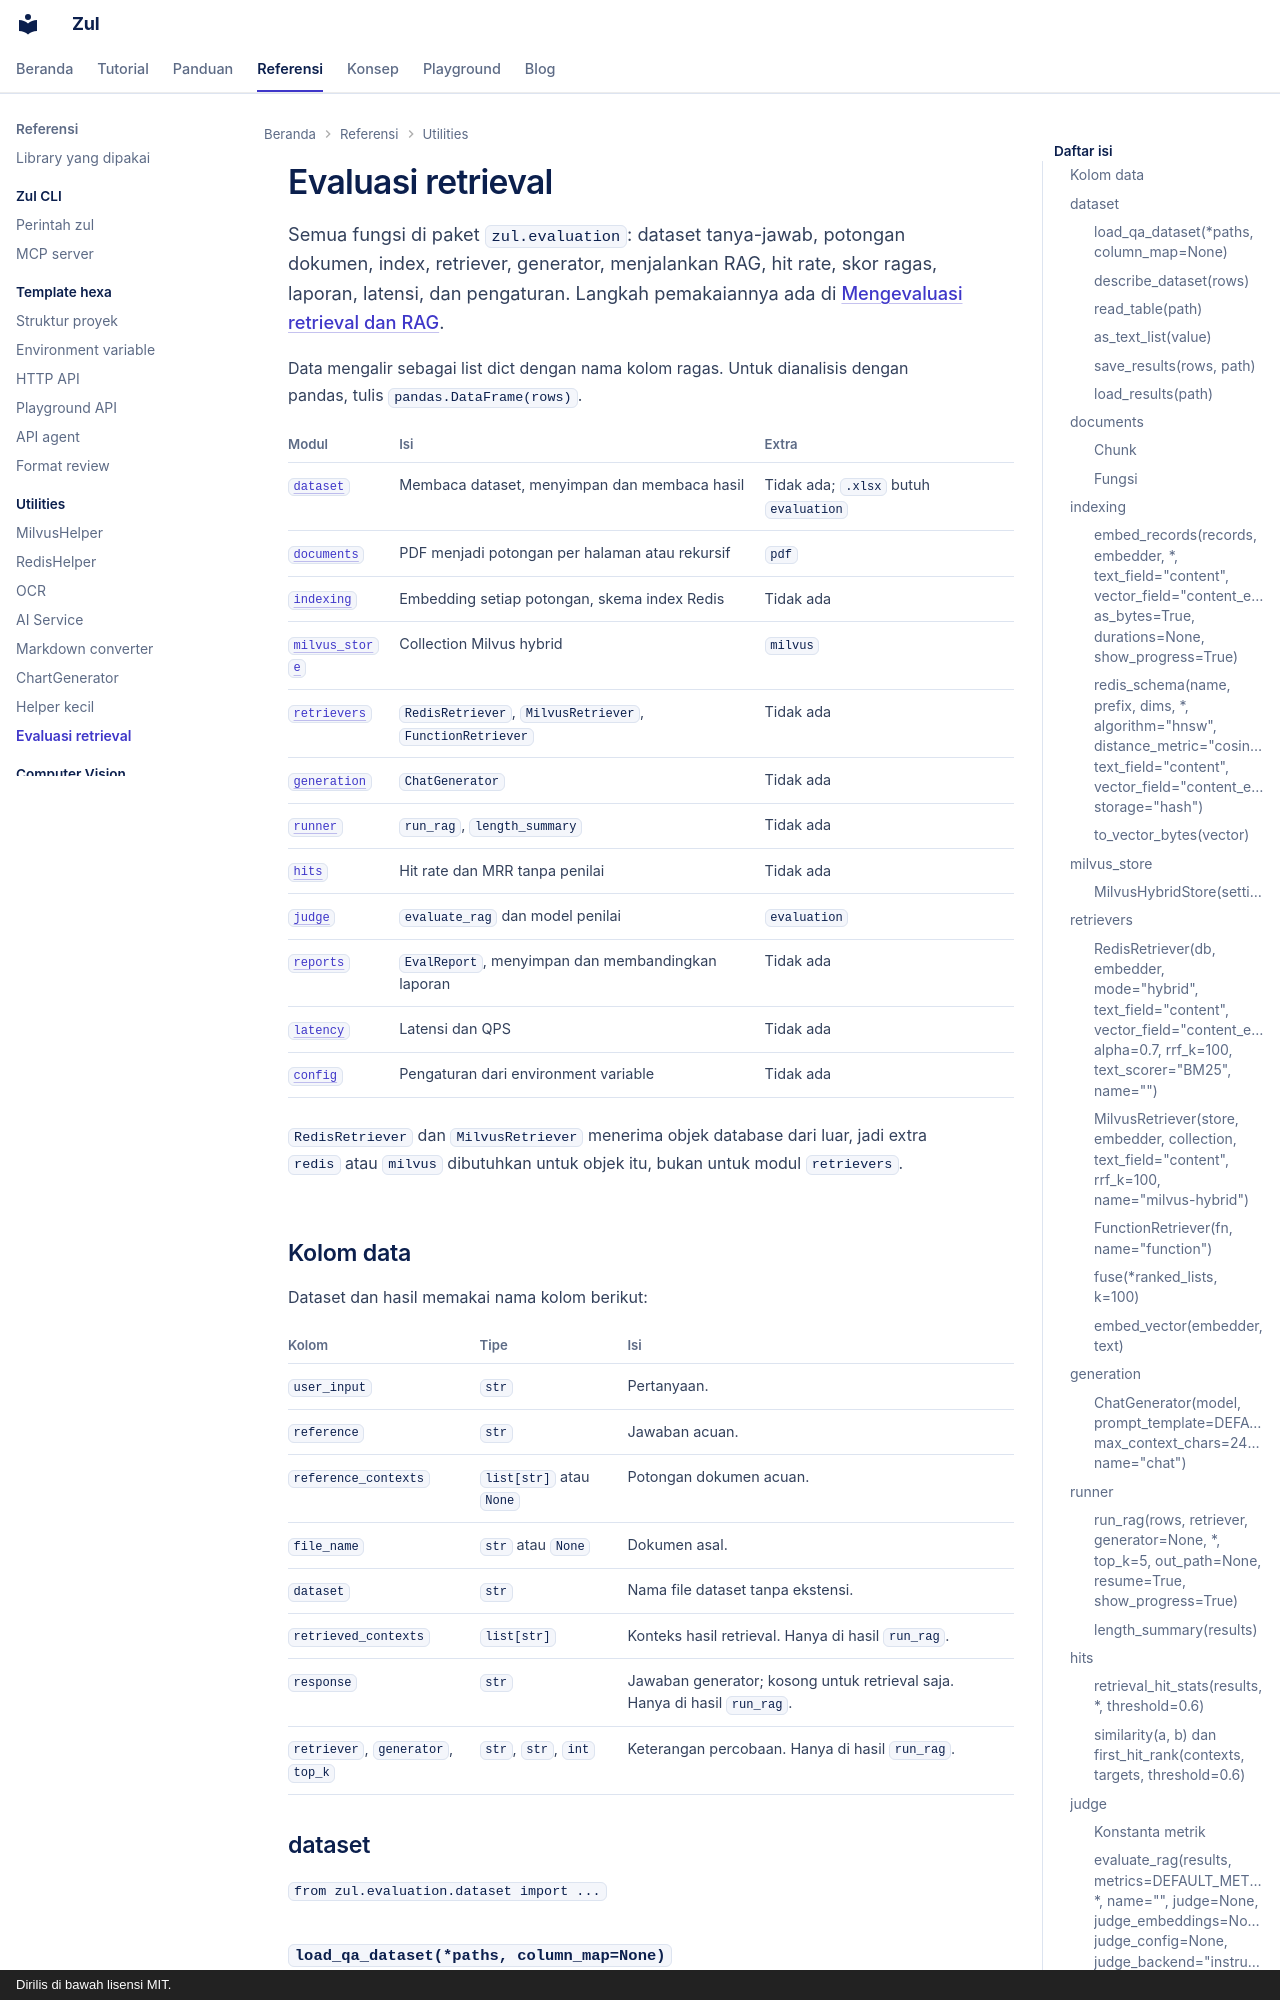

repository: kazuma313/zul_utilities · page: referensi/evaluation/index.html · generator: mkdocs · copyright: Dirilis di bawah lisensi MIT.

# Evaluasi retrieval

Semua fungsi di paket `zul.evaluation`: dataset tanya-jawab, potongan dokumen, index, retriever, generator, menjalankan RAG, hit rate, skor ragas, laporan, latensi, dan pengaturan. Langkah pemakaiannya ada di [Mengevaluasi retrieval dan RAG](../panduan/mengevaluasi-retrieval.md).

Data mengalir sebagai list dict dengan nama kolom ragas. Untuk dianalisis dengan pandas, tulis `pandas.DataFrame(rows)`.

| Modul | Isi | Extra |
|---|---|---|
| [`dataset`](#dataset) | Membaca dataset, menyimpan dan membaca hasil | Tidak ada; `.xlsx` butuh `evaluation` |
| [`documents`](#documents) | PDF menjadi potongan per halaman atau rekursif | `pdf` |
| [`indexing`](#indexing) | Embedding setiap potongan, skema index Redis | Tidak ada |
| [`milvus_store`](#milvus_store) | Collection Milvus hybrid | `milvus` |
| [`retrievers`](#retrievers) | `RedisRetriever`, `MilvusRetriever`, `FunctionRetriever` | Tidak ada |
| [`generation`](#generation) | `ChatGenerator` | Tidak ada |
| [`runner`](#runner) | `run_rag`, `length_summary` | Tidak ada |
| [`hits`](#hits) | Hit rate dan MRR tanpa penilai | Tidak ada |
| [`judge`](#judge) | `evaluate_rag` dan model penilai | `evaluation` |
| [`reports`](#reports) | `EvalReport`, menyimpan dan membandingkan laporan | Tidak ada |
| [`latency`](#latency) | Latensi dan QPS | Tidak ada |
| [`config`](#config) | Pengaturan dari environment variable | Tidak ada |

`RedisRetriever` dan `MilvusRetriever` menerima objek database dari luar, jadi extra `redis` atau `milvus` dibutuhkan untuk objek itu, bukan untuk modul `retrievers`.

## Kolom data

Dataset dan hasil memakai nama kolom berikut:

| Kolom | Tipe | Isi |
|---|---|---|
| `user_input` | `str` | Pertanyaan. |
| `reference` | `str` | Jawaban acuan. |
| `reference_contexts` | `list[str]` atau `None` | Potongan dokumen acuan. |
| `file_name` | `str` atau `None` | Dokumen asal. |
| `dataset` | `str` | Nama file dataset tanpa ekstensi. |
| `retrieved_contexts` | `list[str]` | Konteks hasil retrieval. Hanya di hasil `run_rag`. |
| `response` | `str` | Jawaban generator; kosong untuk retrieval saja. Hanya di hasil `run_rag`. |
| `retriever`, `generator`, `top_k` | `str`, `str`, `int` | Keterangan percobaan. Hanya di hasil `run_rag`. |

## dataset

`from zul.evaluation.dataset import ...`
